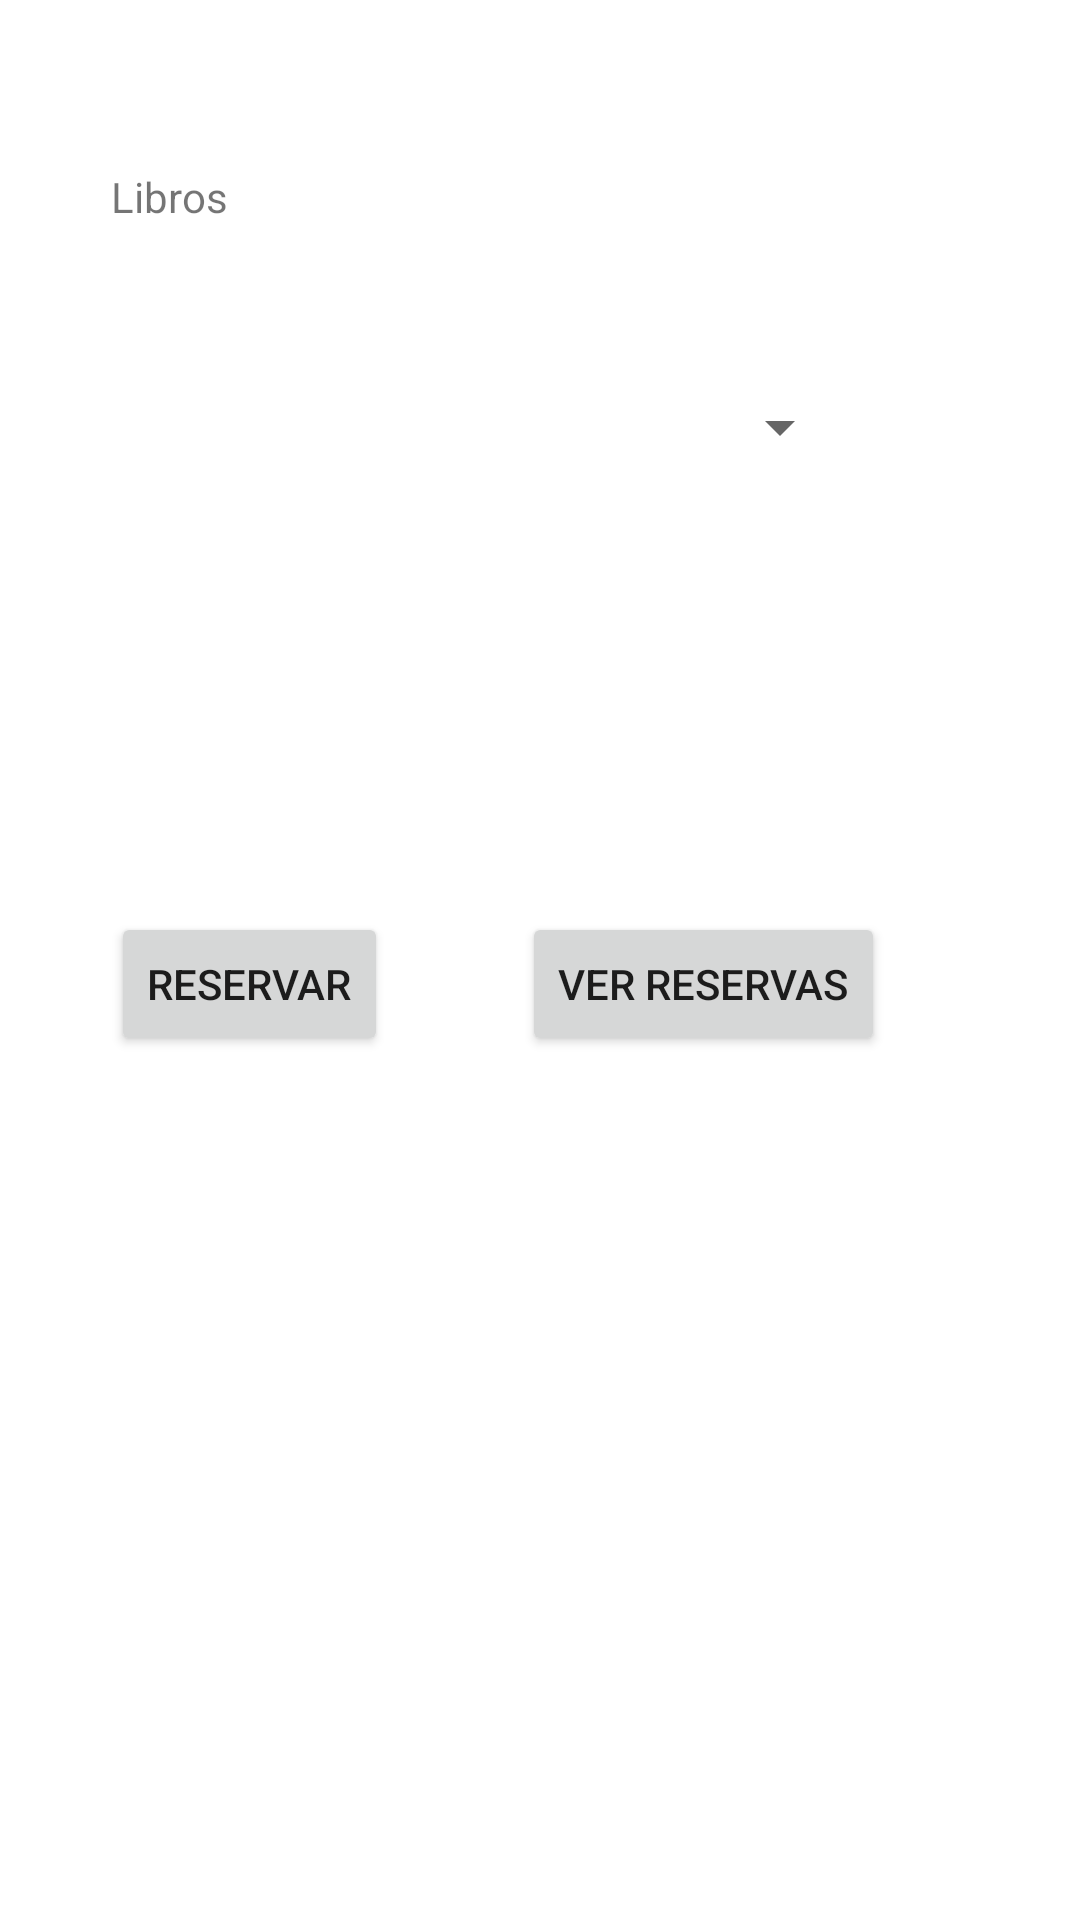

Write the Android layout XML for this screen, with the resource values it uses.
<!-- AndroidManifest.xml: application theme Theme.Appsolemne -->
<!-- res/layout/activity_reservations.xml -->
<?xml version="1.0" encoding="utf-8"?>
<androidx.constraintlayout.widget.ConstraintLayout xmlns:android="http://schemas.android.com/apk/res/android"
    xmlns:app="http://schemas.android.com/apk/res-auto"
    xmlns:tools="http://schemas.android.com/tools"
    android:layout_width="match_parent"
    android:layout_height="match_parent"
    tools:context=".ReservationsActivity">

    <TextView
        android:id="@+id/textView3"
        android:layout_width="wrap_content"
        android:layout_height="wrap_content"
        android:layout_marginStart="37dp"
        android:layout_marginTop="56dp"
        android:text="Libros"
        app:layout_constraintStart_toStartOf="parent"
        app:layout_constraintTop_toTopOf="parent" />

    <Spinner
        android:id="@+id/spinnerBooks"
        android:layout_width="247dp"
        android:layout_height="61dp"
        android:layout_marginStart="37dp"
        android:layout_marginTop="37dp"
        app:layout_constraintStart_toStartOf="parent"
        app:layout_constraintTop_toBottomOf="@+id/textView3" />

    <Button
        android:id="@+id/button3"
        android:layout_width="wrap_content"
        android:layout_height="wrap_content"
        android:layout_marginStart="37dp"
        android:onClick="makeReservation"
        android:text="Reservar"
        app:layout_constraintBaseline_toBaselineOf="@+id/button4"
        app:layout_constraintStart_toStartOf="parent" />

    <Button
        android:id="@+id/button4"
        android:layout_width="wrap_content"
        android:layout_height="wrap_content"
        android:layout_marginTop="304dp"
        android:layout_marginEnd="65dp"
        android:onClick="goToReservations"
        android:text="Ver Reservas"
        app:layout_constraintEnd_toEndOf="parent"
        app:layout_constraintTop_toTopOf="parent" />

</androidx.constraintlayout.widget.ConstraintLayout>
<!-- resources referenced by this layout -->
<resources>
  <style name="Theme.Appsolemne" parent="Theme.MaterialComponents.DayNight.DarkActionBar">
          
          <item name="colorPrimary">@color/purple_500</item>
          <item name="colorPrimaryVariant">@color/purple_700</item>
          <item name="colorOnPrimary">@color/white</item>
          
          <item name="colorSecondary">@color/teal_200</item>
          <item name="colorSecondaryVariant">@color/teal_700</item>
          <item name="colorOnSecondary">@color/black</item>
          
          <item name="android:statusBarColor" tools:targetApi="l">?attr/colorPrimaryVariant</item>
          
      </style>
  <!-- not gathered from this repository: default colours our renderer supplied (Android Studio template values) -->
  <color name="purple_500">#FF6200EE</color>
  <color name="purple_700">#FF3700B3</color>
  <color name="teal_200">#FF03DAC5</color>
  <color name="teal_700">#FF018786</color>
  <color name="black">#FF000000</color>
  <color name="white">#FFFFFFFF</color>
</resources>
